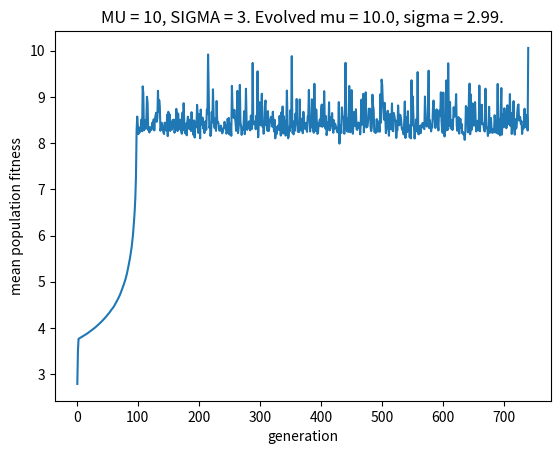

This chart was generated by the following Python code:
import numpy as np
import matplotlib.pyplot as plt
import sys


class Organism:
    
    """
    This class will allow you to define the representation of an object (i.e., a vector of parameters or a more flexible implementation)
    """
    
    def __init__(self, num_genes, genes = None):
        if(genes is None):
            #self.chromosome = np.random.rand(num_genes).tolist()
            self.chromosome = np.random.uniform(size=num_genes, low = 0, high = 20).tolist()
        else:
            self.chromosome = genes
    def __getitem__(self, i):
        return self.chromosome[i]

    
class StopCriteria:
    
    """
    Modifying this class will allow you to implement flexible ways of stopping a simulation, taking various things into account
    In this case, it stops if the mean squared error of a population compared to the best possible value
    (in this case we know the optimal) is smaller than a threshold
    """

    def __init__(self, number, threshold):
        self.optimal = number
        self.threshold = threshold
    def compare(self, fitness):
        return np.sum(np.power(self.optimal - fitness, 2))/fitness.shape[0]
    def stop(self, fitness):
        if(self.compare(fitness) < self.threshold):
            return True
        else:
            return False
        
class StopCriteria2(StopCriteria):
    
    """
    It stops when the error is < than a threshold
    """
    
    def __init__(self, number, threshold):
        self.optimal = number #0 in thi version
        self.threshold = threshold
    def stop(self, fitness):
        mm = np.mean(fitness)
        if(mm == 0):
            return False
        compare = 1/mm
        if(abs(compare) < self.threshold):
            return True
        else:
            return False


class TournamentPopulation:
    
    """
    This class contains the core of the tournament selection algorithm.
    Holds a population of customized objects (Organisms) and applies a function (simulation) to them
    in order to get their fitness.
    The fittest organisms reproduce sexually
    """
    
    def __init__(self, N, K, num_genes, mutation_rate, max_generations=100000):
        self.N = N #Number of individuals in a population
        self.K = K #Selection is stronger when this parameter is higher
        self.num_genes = num_genes #Number of parameters in an individual
        self.mutation_rate = mutation_rate  #You can adjust this dynamically; low mutation rate in the end of the simulation will allow you to fine-tune parameters
        self.max_generations = max_generations
        self.generation = 0
        self.individuals = [Organism(num_genes) for i in range(N)] 
        self.current = 0
    def __getitem__(self, i):
        return self.individuals[i]
    def __iter__(self):
        self.current = 0
        return self
    def __next__(self):
        if(self.current < self.N):
            ind = self[self.current]
            self.current += 1
            return ind
        else:
            raise StopIteration()
    def tournamentSelection(self, simulation, stopCriteria):
        
        """
        Tournament selection algorithm
        ARGUMENTS:
        simulation: any function that gets an Organism object and returns its fitness value (fitness: is higher for better organisms, it can be calculated as 1/error)
        stopCriteria: an object with a method called "stop", which receives the vector of population fitnesses, and has information enough to decide whether the simulation has to stop.

        RETURNS:
        Mean fitness of the population
        """
        
        fitness = np.zeros(self.num_genes)
        mean_fitness = [np.mean(fitness)]
        while(not stopCriteria.stop(fitness) and self.generation < self.max_generations):
            fitness = np.array([simulation(individual.chromosome) for individual in self])  ## This step can be easily parallelized with multiprocessing library
            next_generation = [self.getNewIndividual(fitness) for i in range(self.N)]
            self.individuals = next_generation
            mean_fitness.append(np.mean(fitness))
            self.generation += 1
            if(self.generation %1000 == 0):
                print(self.generation, ': ', mean_fitness[-1])
        return mean_fitness
    def getNewIndividual(self, fitness):
        participants = np.random.choice(range(self.N), self.K, replace = False) #Select K random individuals
        parent_index1 = participants[np.argmax(fitness[participants])] #The best one will be parent 1
        participants = np.random.choice(range(self.N), self.K, replace = False) #The same for parent 2
        parent_index2 = participants[np.argmax(fitness[participants])]
        return self.combine2individuals(self[parent_index1], self[parent_index2]) #Mix individuals
    def combine2individuals(self, org1, org2):
        #prop = [np.mean([org1[gene], org2[gene]])for gene in range(self.num_genes)]
        new_chromosome = [np.random.choice([org1[gene], org2[gene]]) + np.random.uniform(low=-1*self.mutation_rate, high=self.mutation_rate) for gene in range(self.num_genes)]
        #new_chromosome = prop #mean instead of recombination
        new_chromosome = [i if i > 0 else 0.1 for i in new_chromosome] #restrict values
        return Organism(len(new_chromosome), new_chromosome)



def simulationTestGaussian(params):

    """
    Test function 1: gaussian with mean = 10, sigma = 2.5
    The individuals will try to guess what is the mean of the gaussian
    You can define any function and pass it to the tournamentSelection method of a TournamentPopulation object
    """

    mu = 0
    sigma = 2.5
    val = np.mean(params) # Each individual has several genes, here we will use the mean of all of them. In a real simulation each gene would be a different parameter
    a = 1/(sigma*np.pi)
    b = - 0.5 * np.power((mu - val)/sigma, 2)
    return a*np.exp(b)

def gaussian(mu, sigma, start, end):

    """
    This function returns 100 values of a gaussian function with customized mu and sigma, between x = start and x = end
    """
    
    val = np.linspace(start, end, 100)
    a = 1/(sigma*np.pi)
    b = - 0.5 * np.power((mu - val)/sigma, 2)
    return a*np.exp(b)

def optimalGaussian(mu, sigma):
    
    """
    Returns a function that calculates error of given gaussian with respect to the target/optimal gaussian
    """
    
    optimal = gaussian(mu, sigma, mu-3.5*sigma, mu+3.5*sigma) #Calculate values of optimal gaussian
    def simulationTestGaussian2(params):
        """
        Compare a gaussian with optimal gaussian
        """
        x = gaussian(params[0], params[1], mu-3.5*sigma, mu+3.5*sigma)
        error = np.sum(np.power(optimal - x, 2))/optimal.shape[0]
        return 1/error
    return simulationTestGaussian2

def main():
    """
    Arguments:
    - Max error (recommended: 1e-8 to 1e-10; bigger error for smaller sigma values)
    - Mean of Optimal Gaussian (recommended: <=20)
    - Sigma of Optimal Gaussian (recommended: 3)
    - Mutation rate (recommended: around 0.01)
    - Population size N (recommended: 100)
    - K parameter for tournament selection (recommended: 40 for N = 100)
    """
    #optimal = simulationTestGaussian([10])
    optimal = 0
    if(len(sys.argv) < 7):
        max_error = 1e-10  #works with 1e-8 to 1e-10 (for small sigma, use higher error)
        mu = 10  #Works with mu <=20
        sigma = 3
        mutation_rate = 0.01  #works with 0.25
        N = 100
        K = 40
    else:
        max_error = sys.argv[1]
        mu = sys.argv[2]
        sigma = sys.argv[3]
        mutation_rate = sys.argv[4]
        N = sys.argv[5]
        K = sys.argv[6]
    stop = StopCriteria2(optimal, max_error)
    sim_function = optimalGaussian(mu, sigma)
    pop = TournamentPopulation(N = N, K = K, num_genes = 2, mutation_rate = mutation_rate)
    time_fitness = np.log10(pop.tournamentSelection(sim_function, stop))
    #Show the guess of the best individual
    #a = [(10 - np.mean(p.chromosome),np.mean(p.chromosome))  for p in pop]
    a = [(p[0] , p[1], np.mean([abs(10 - p[0])/10, abs(2.5 - p[1])/2.5]))  for p in pop]
    b = sorted(a, key=lambda x: x[2])[0]
    s="Tried to guess the parameters of a gaussian with MU = {} and SIGMA = {}. This is the best individual's guess: mu = {}, sigma = {}.".format(mu, sigma, round(b[0], 2), round(b[1], 2))
    print(s)
    plt.plot(range(len(time_fitness)), time_fitness)
    plt.xlabel("generation")
    plt.ylabel("mean population fitness")
    s="MU = {}, SIGMA = {}. Evolved mu = {}, sigma = {}.".format(mu, sigma, round(b[0], 2), round(b[1], 2))
    plt.title(s)
    #plt.hlines(optimal, 0, len(time_fitness), label = "optimal value")
    plt.show()

    

if __name__== "__main__":
  main()
